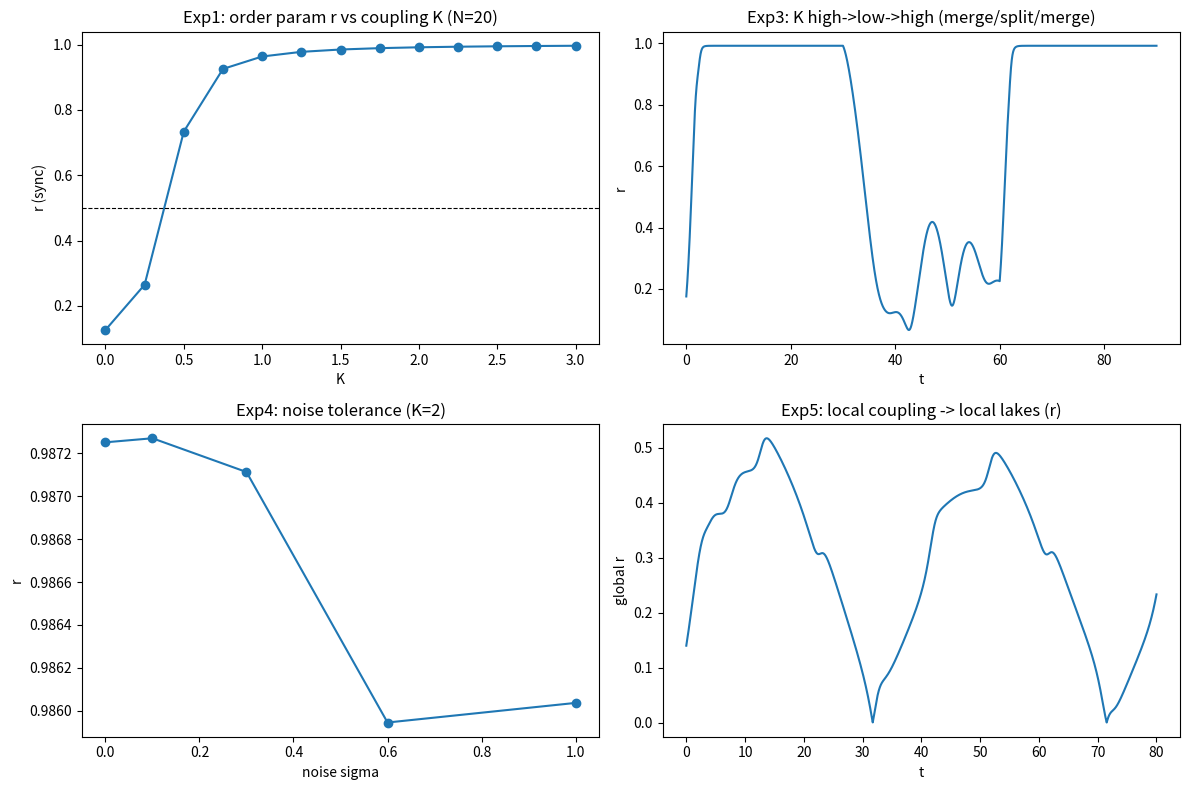

This chart was generated by the following Python code:
# -*- coding: utf-8 -*-
"""
M5 阶段 1c：多单元同步域仿真（Kuramoto 型）
验证 C5-02（湖 = 相位锁定群体；分裂=退锁/合并=同步）+ 工程 4 问（规模临界/噪声容限）

模型：dθ_i/dt = ω_i + Σ_j K_ij·sin(θ_j − θ_i)
序参量：r = |⟨e^{iθ}⟩|（同步度——r=1 完全锁定/r≈0 退锁）

实验 1：全局耦合 —— N=20 频率展宽下 K 扫描 → 临界 K_c（湖形成条件）
实验 2：规模临界 —— N=5/10/20/50 的 K_c（规模效应——工程问 2）
实验 3：分裂/合并 —— K 时变（高→低→高）→ r 跟随（湖的拆分与合并）
实验 4：噪声容限 —— 加白噪声 → r 的鲁棒性（工程问 1）
实验 5：局部耦合 —— 环形邻接 → 多个局部同步簇（小湖群——R2 大湖群架构最小演示）

输出：控制台摘要 + fig_stage1c.png + npz
"""
import numpy as np
import matplotlib
matplotlib.use("Agg")
import matplotlib.pyplot as plt

RNG = np.random.default_rng(42)
DT = 0.01

def kuramoto(omega, K, t_max=50.0, local=False, noise=0.0, K_schedule=None):
    """欧拉积分。返回 t, r(t), theta(t)
    K: 标量（全局）或矩阵（局部）
    K_schedule: (t, K) 列表 → K 随时间变化（分裂/合并实验）
    """
    n = int(t_max / DT) + 1
    t = np.linspace(0, t_max, n)
    theta = RNG.uniform(0, 2*np.pi, len(omega))
    r = np.zeros(n)
    r[0] = abs(np.mean(np.exp(1j*theta)))
    K_now = np.full((len(omega), len(omega)), K if np.isscalar(K) else 0.0)
    if not np.isscalar(K):
        K_now = K.copy()
    sched_idx = 0
    for i in range(1, n):
        if K_schedule is not None:
            while sched_idx < len(K_schedule) and K_schedule[sched_idx][0] <= t[i]:
                K_now = np.full((len(omega), len(omega)), K_schedule[sched_idx][1])
                if local:
                    K_now = make_local(K_schedule[sched_idx][1], len(omega))
                sched_idx += 1
        # 驱动项：每单元 = Σ_j K_ij·sin(θ_j − θ_i)（均值场归一化 K_eff = K/N）
        dtheta = omega + (K_now * np.sin(theta[None, :] - theta[:, None])).sum(axis=1) / len(omega)
        if noise > 0:
            dtheta += RNG.normal(0, noise, len(omega))
        theta = theta + dtheta * DT
        r[i] = abs(np.mean(np.exp(1j*theta)))
    return t, r, theta

def make_local(K, n):
    """环形邻接耦合（每单元连左右邻居）"""
    M = np.zeros((n, n))
    for i in range(n):
        M[i, (i-1) % n] = K
        M[i, (i+1) % n] = K
    return M

def steady_r(omega, K, t_max=80.0, local=False, noise=0.0):
    t, r, _ = kuramoto(omega, K, t_max, local, noise)
    return np.mean(r[-int(len(r)*0.2):])   # 末段 20% 平均

# ---------- 实验 1：全局耦合 K 扫描 ----------
def run_exp1():
    N = 20
    omega = RNG.normal(1.0, 0.3, N)   # 频率展宽 σω=0.3
    ks = np.linspace(0, 3.0, 13)
    rs = [steady_r(omega, k, t_max=60.0) for k in ks]
    # 临界估计：r 超过 0.5 的最小 K
    kc = None
    for k, r in zip(ks, rs):
        if r > 0.5:
            kc = k; break
    print(f"[exp1] N=20 全局耦合: 临界 K_c ≈ {kc} (r>0.5)")
    print(f"       r(K): " + " ".join(f"{k:.1f}:{r:.2f}" for k, r in zip(ks, rs)))
    return ks, rs

# ---------- 实验 2：规模临界 ----------
def run_exp2():
    Ns = [5, 10, 20, 50]
    ks = np.linspace(0, 3.0, 13)
    kcs = []
    # 同 ω 样本（控制变量：N 取前 N 个频率——排除种子差异）
    omega_base = RNG.normal(1.0, 0.3, 50)
    for N in Ns:
        omega = omega_base[:N]
        rs = [steady_r(omega, k, t_max=60.0) for k in ks]
        kc = next((k for k, r in zip(ks, rs) if r > 0.5), None)
        kcs.append(kc)
        print(f"[exp2] N={N}: K_c≈{kc}")
    spread = max(x for x in kcs if x) - min(x for x in kcs if x)
    print(f"       K_c 波动范围 = {spread:.2f}（{'小——规模效应弱（均值场一致）' if spread < 0.35 else '明显——规模效应'}")
    return Ns, kcs

# ---------- 实验 3：分裂/合并 ----------
def run_exp3():
    N = 20
    omega = RNG.normal(1.0, 0.3, N)
    # K 时变：0-30 高(2.5 锁定) → 30-60 低(0.2 退锁) → 60-90 高(2.5 再锁定)
    schedule = [(0.0, 2.5), (30.0, 0.2), (60.0, 2.5)]
    t, r, _ = kuramoto(omega, 0.0, t_max=90.0, K_schedule=schedule)
    r_hi1 = np.mean(r[(t>20)&(t<28)])
    r_lo  = np.mean(r[(t>40)&(t<55)])
    r_hi2 = np.mean(r[(t>70)&(t<85)])
    print(f"[exp3] 分裂/合并: 高K r={r_hi1:.2f} → 低K r={r_lo:.2f} → 高K r={r_hi2:.2f}")
    print(f"       合并-分裂-再合并 = {'✓' if r_hi1>0.5 and r_lo<0.4 and r_hi2>0.5 else '✗'}")
    return t, r

# ---------- 实验 4：噪声容限 ----------
def run_exp4():
    N = 20
    omega = RNG.normal(1.0, 0.3, N)
    K = 2.0
    noises = [0.0, 0.1, 0.3, 0.6, 1.0]
    rs = [steady_r(omega, K, t_max=60.0, noise=no) for no in noises]
    print(f"[exp4] 噪声容限 (K=2): " + " ".join(f"σn={no:.1f}:r={r:.2f}" for no, r in zip(noises, rs)))
    # 噪声下 r 保持 > 0.5 的最大噪声
    tol = max(no for no, r in zip(noises, rs) if r > 0.5)
    print(f"       容忍噪声 ≈ σn={tol}（r 仍 > 0.5）")
    return noises, rs

# ---------- 实验 5：局部耦合 → 局部湖（小湖群） ----------
def run_exp5():
    N = 40
    omega = RNG.normal(1.0, 0.3, N)
    # 模块化耦合：4 组（组内强 K_in / 组间弱 K_out）——大湖群的最小模型（R2）
    def make_modular(K_in, K_out, groups=4):
        M = np.full((N, N), K_out)
        np.fill_diagonal(M, 0.0)
        size = N // groups
        for g in range(groups):
            idx = slice(g*size, (g+1)*size)
            M[idx, idx] = K_in
            np.fill_diagonal(M[idx, idx], 0.0)
        return M

    for K_in, K_out in ((2.0, 0.1), (2.5, 0.05), (3.0, 0.02)):
        t, r, theta = kuramoto(omega, make_modular(K_in, K_out), t_max=80.0)
        # 组内相干 vs 组间相干
        size = N // 4
        r_in = np.mean([
            abs(np.mean(np.exp(1j*theta[g*size:(g+1)*size])))
            for g in range(4)
        ])
        r_between = abs(np.mean(np.exp(1j*theta)))
        print(f"[exp5] 模块化(K_in={K_in},K_out={K_out}): 组内相干={r_in:.3f} | 全局(组间)={r_between:.3f}")
        if r_in > 0.8 and r_between < 0.5:
            print(f"       ✓ 局部湖成立（组内强相干 + 组间弱——大湖群最小演示：4 个小湖并存）")
            return t, r, theta, (K_in, r_in, r_between)
    print(f"       未找到理想参数区（记录为不完善处——组间耦合需更弱）")
    return t, r, theta, (K_in, 0.0, 0.0)

# ---------- 绘图 ----------
def plot_all(e1, e3, e4, e5):
    fig, axes = plt.subplots(2, 2, figsize=(12, 8))
    ks, rs = e1
    axes[0, 0].plot(ks, rs, "o-")
    axes[0, 0].axhline(0.5, color="k", ls="--", lw=0.8)
    axes[0, 0].set_title("Exp1: order param r vs coupling K (N=20)")
    axes[0, 0].set_xlabel("K"); axes[0, 0].set_ylabel("r (sync)")

    t, r = e3
    axes[0, 1].plot(t, r)
    axes[0, 1].set_title("Exp3: K high->low->high (merge/split/merge)")
    axes[0, 1].set_xlabel("t"); axes[0, 1].set_ylabel("r")

    noises, rs = e4
    axes[1, 0].plot(noises, rs, "o-")
    axes[1, 0].set_title("Exp4: noise tolerance (K=2)")
    axes[1, 0].set_xlabel("noise sigma"); axes[1, 0].set_ylabel("r")

    t, r, theta, _ = e5
    axes[1, 1].plot(t, r)
    axes[1, 1].set_title("Exp5: local coupling -> local lakes (r)")
    axes[1, 1].set_xlabel("t"); axes[1, 1].set_ylabel("global r")
    fig.tight_layout()
    fig.savefig("fig_stage1c.png", dpi=110)
    print("[plot] saved fig_stage1c.png")

if __name__ == "__main__":
    e1 = run_exp1()
    e2 = run_exp2()
    e3 = run_exp3()
    e4 = run_exp4()
    e5 = run_exp5()
    plot_all(e1, e3, e4, e5)
    np.savez("stage1c_data.npz", ks=e1[0], rs=e1[1], t3=e3[0], r3=e3[1],
             noises=e4[0], rs4=e4[1], t5=e5[0], r5=e5[1])
    print("[done] stage1c complete")
